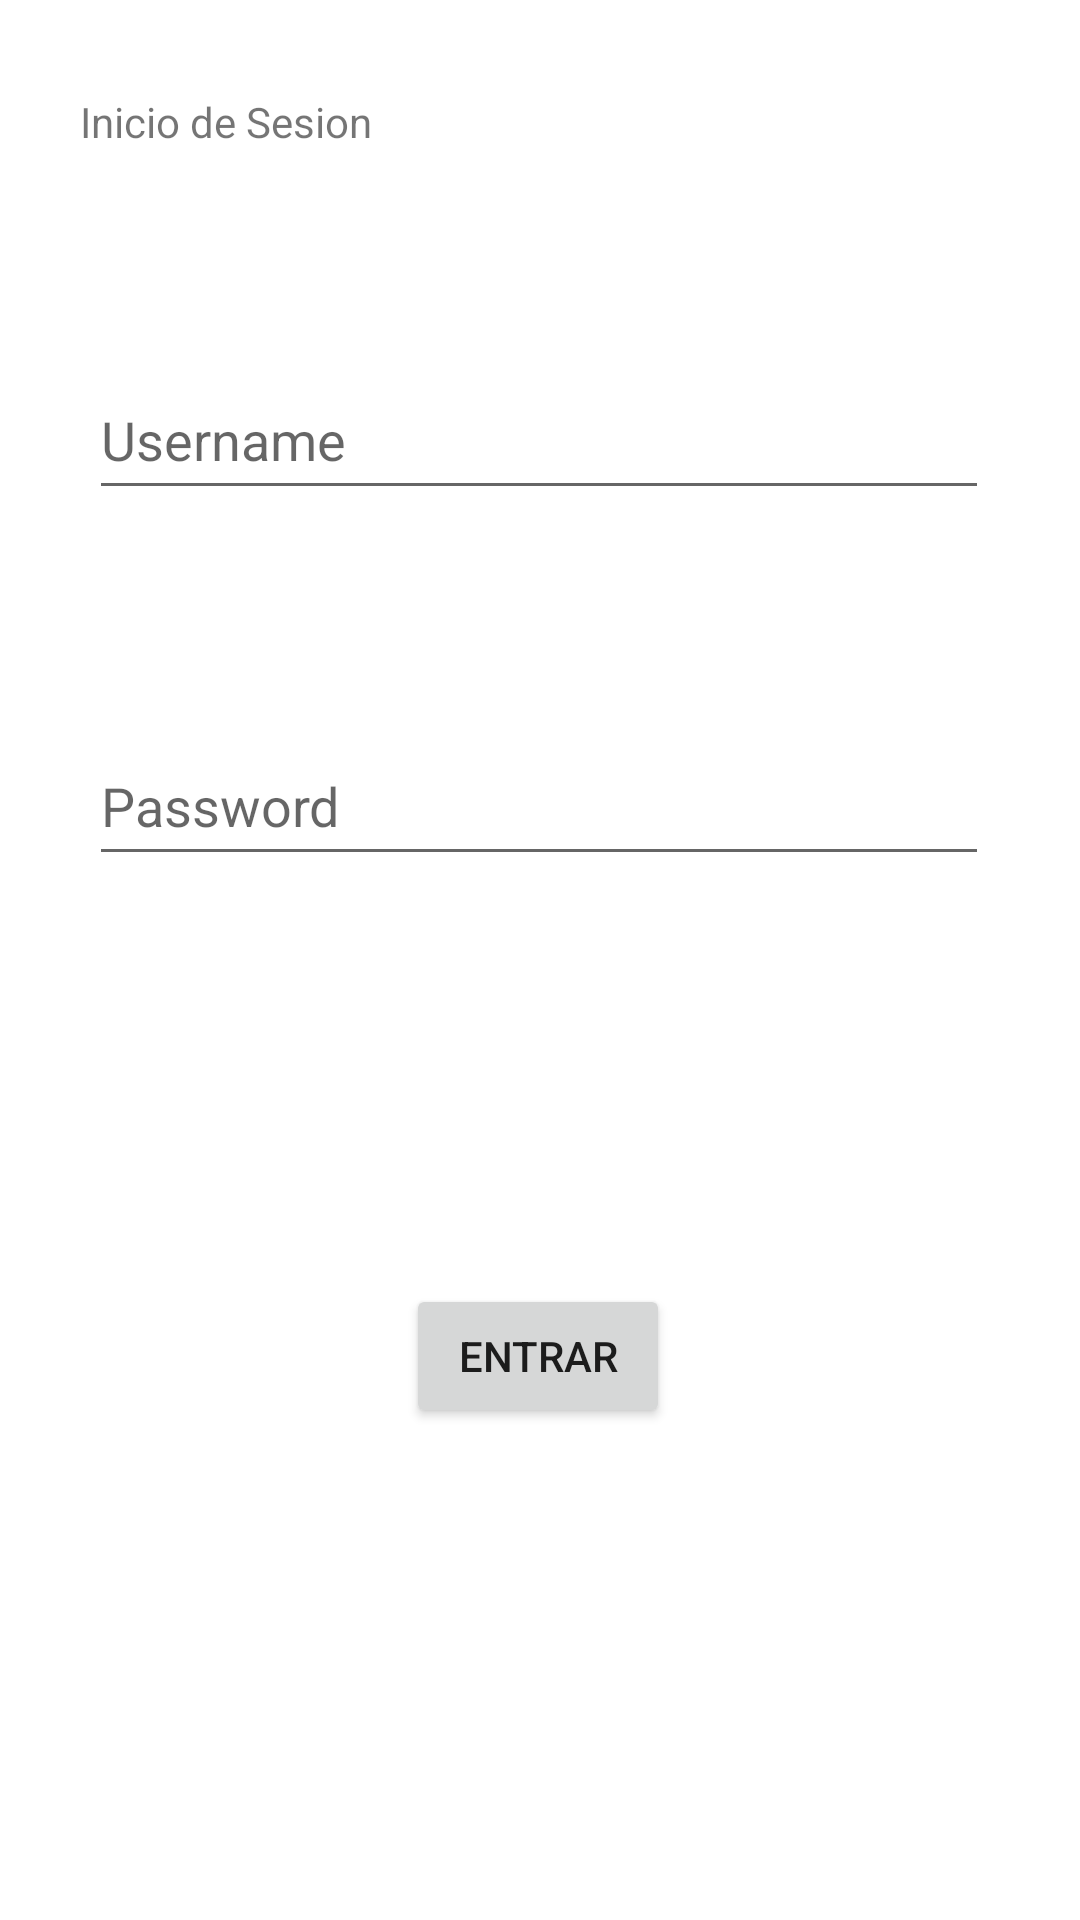

Reconstruct the res/layout file that produces this screen, plus the resources it refers to.
<!-- AndroidManifest.xml: application theme Theme.TrabajoPracticoAnexoB -->
<!-- res/layout/activity_main.xml -->
<?xml version="1.0" encoding="utf-8"?>
<androidx.constraintlayout.widget.ConstraintLayout xmlns:android="http://schemas.android.com/apk/res/android"
    xmlns:app="http://schemas.android.com/apk/res-auto"
    xmlns:tools="http://schemas.android.com/tools"
    android:layout_width="match_parent"
    android:layout_height="match_parent"
    tools:context=".MainActivity">

    <TextView
        android:layout_width="wrap_content"
        android:layout_height="wrap_content"
        android:text="@string/inicio_de_sesion"
        app:layout_constraintBottom_toBottomOf="parent"
        app:layout_constraintEnd_toEndOf="parent"
        app:layout_constraintHorizontal_bias="0.101"
        app:layout_constraintStart_toStartOf="parent"
        app:layout_constraintTop_toTopOf="parent"
        app:layout_constraintVertical_bias="0.05" />

    <EditText
        android:id="@+id/etUsername"
        android:layout_width="300dp"
        android:layout_height="50dp"
        android:layout_marginTop="120dp"
        android:ems="10"
        android:hint="Username"
        android:inputType="textPersonName"
        app:layout_constraintEnd_toEndOf="parent"
        app:layout_constraintHorizontal_bias="0.497"
        app:layout_constraintStart_toStartOf="parent"
        app:layout_constraintTop_toTopOf="parent" />

    <EditText
        android:id="@+id/etPassword"
        android:layout_width="300dp"
        android:layout_height="50dp"
        android:layout_marginTop="72dp"
        android:ems="10"
        android:hint="Password"
        android:inputType="textPassword"
        app:layout_constraintEnd_toEndOf="parent"
        app:layout_constraintHorizontal_bias="0.495"
        app:layout_constraintStart_toStartOf="parent"
        app:layout_constraintTop_toBottomOf="@+id/etUsername" />

    <TextView
        android:id="@+id/tvError"
        android:layout_width="wrap_content"
        android:layout_height="wrap_content"
        android:textAppearance="@style/TextAppearance.AppCompat.Body1"
        android:textColor="#FF0000"
        app:layout_constraintBottom_toBottomOf="parent"
        app:layout_constraintEnd_toEndOf="parent"
        app:layout_constraintHorizontal_bias="0.498"
        app:layout_constraintStart_toStartOf="parent"
        app:layout_constraintTop_toBottomOf="@+id/btnLogin"
        app:layout_constraintVertical_bias="0.384" />

    <Button
        android:id="@+id/btnLogin"
        android:layout_width="wrap_content"
        android:layout_height="wrap_content"
        android:layout_marginTop="136dp"
        android:text="Entrar"
        app:layout_constraintEnd_toEndOf="parent"
        app:layout_constraintHorizontal_bias="0.498"
        app:layout_constraintStart_toStartOf="parent"
        app:layout_constraintTop_toBottomOf="@+id/etPassword" />

</androidx.constraintlayout.widget.ConstraintLayout>
<!-- resources referenced by this layout -->
<resources>
  <string name="inicio_de_sesion">Inicio de Sesion</string>
  <style name="Theme.TrabajoPracticoAnexoB" parent="Theme.MaterialComponents.DayNight.DarkActionBar">
          
          <item name="colorPrimary">@color/purple_500</item>
          <item name="colorPrimaryVariant">@color/purple_700</item>
          <item name="colorOnPrimary">@color/white</item>
          
          <item name="colorSecondary">@color/teal_200</item>
          <item name="colorSecondaryVariant">@color/teal_700</item>
          <item name="colorOnSecondary">@color/black</item>
          
          <item name="android:statusBarColor">?attr/colorPrimaryVariant</item>
          
      </style>
  <!-- not gathered from this repository: default colours our renderer supplied (Android Studio template values) -->
  <color name="purple_500">#FF6200EE</color>
  <color name="purple_700">#FF3700B3</color>
  <color name="teal_200">#FF03DAC5</color>
  <color name="teal_700">#FF018786</color>
  <color name="black">#FF000000</color>
  <color name="white">#FFFFFFFF</color>
</resources>
